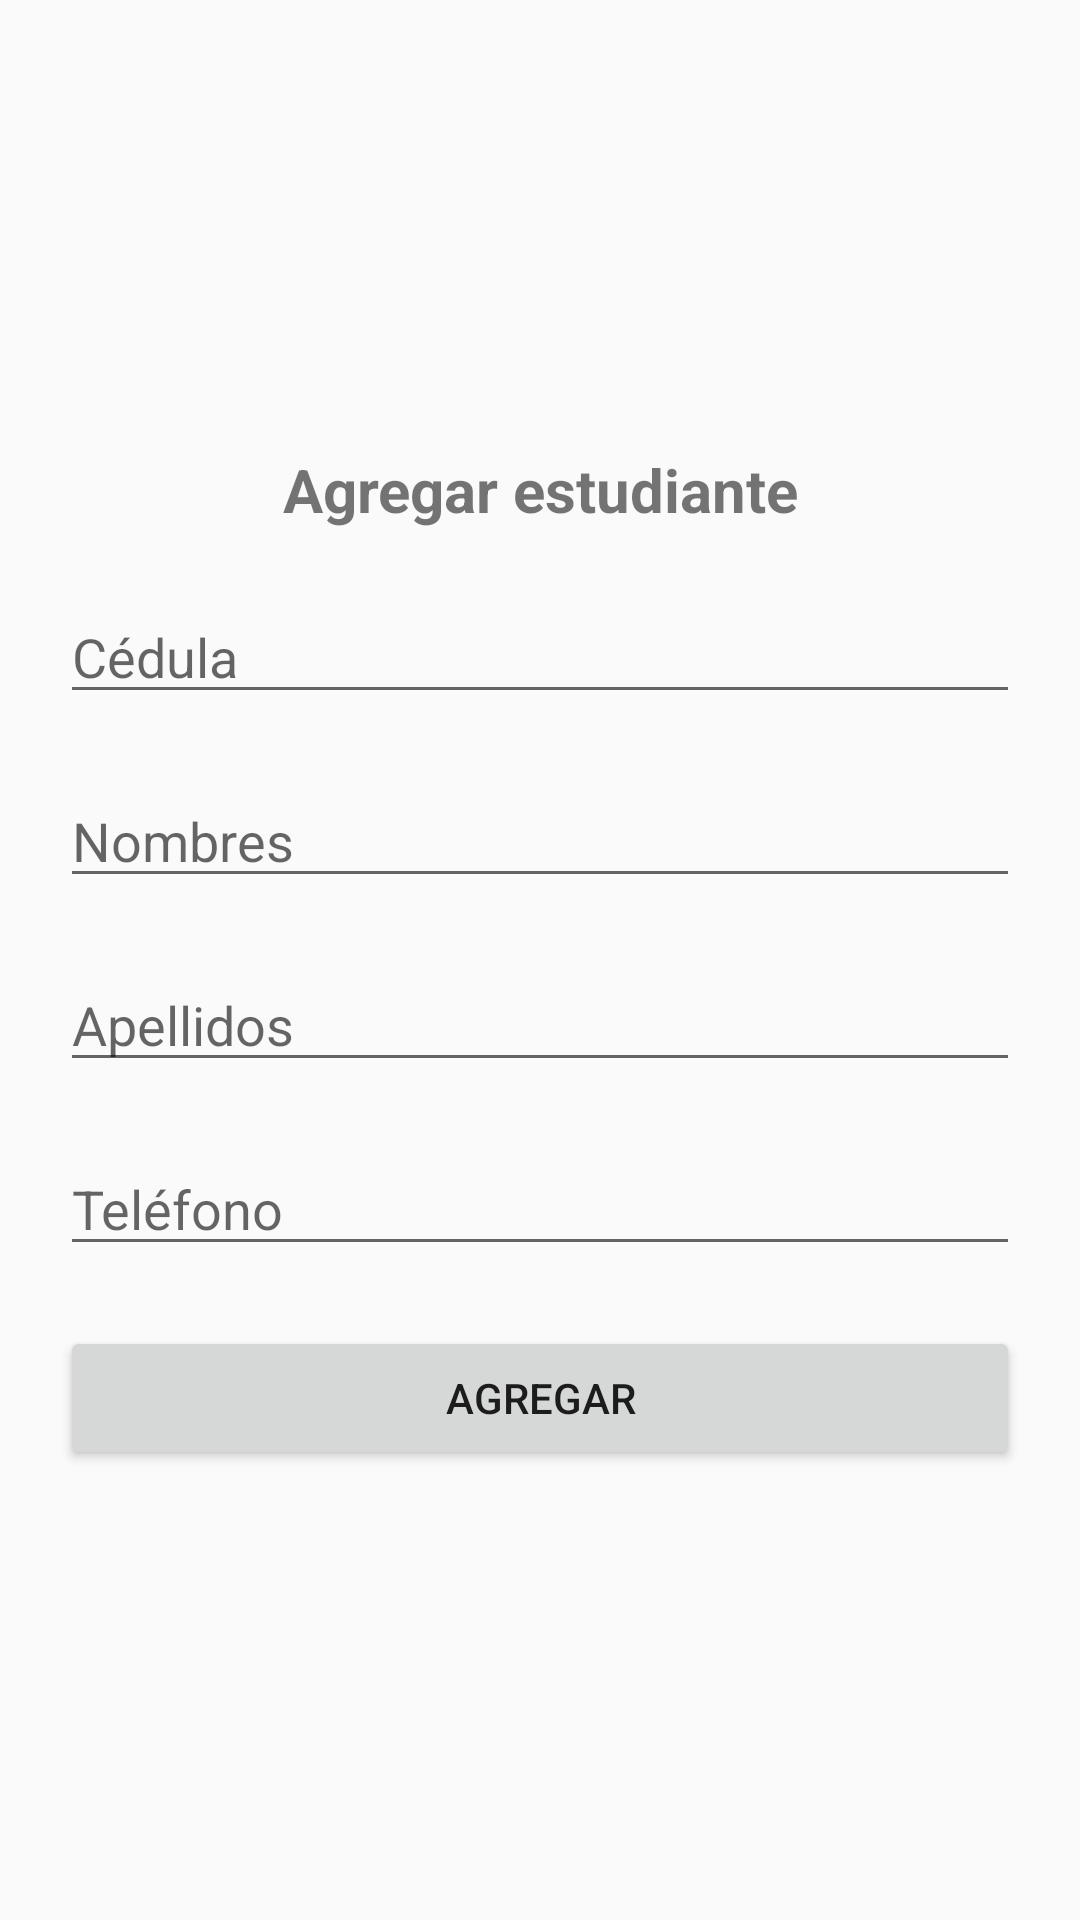

Here is an Android app screen rendered from its layout file. Give the layout XML and the strings, colors and styles it references.
<!-- AndroidManifest.xml: application theme Theme.AppCompat.Light.DarkActionBar -->
<!-- res/layout/dialog_student.xml -->
<?xml version="1.0" encoding="utf-8"?>
<LinearLayout
    android:gravity="center"
    android:padding="20dp"
    android:background="@drawable/item_student"
    android:orientation="vertical"
    xmlns:android="http://schemas.android.com/apk/res/android"
    android:layout_width="300dp"
    android:layout_height="wrap_content"
    android:layout_margin="5dp"
    >

    <TextView
        android:text="@string/dialog_title"
        android:textStyle="bold"
        android:textSize="20sp"
        android:textAlignment="center"
        android:layout_width="match_parent"
        android:layout_height="wrap_content"
        />

    <EditText
        android:id="@+id/dialog_cc_student"
        android:hint="@string/dialog_product_name"
        android:layout_marginTop="20dp"
        android:layout_width="match_parent"
        android:layout_height="wrap_content"
        android:inputType="number"
        />

    <EditText
        android:id="@+id/dialog_name_student"
        android:hint="@string/dialog_name_student"
        android:layout_marginTop="20dp"
        android:layout_width="match_parent"
        android:layout_height="wrap_content"
        />

    <EditText
        android:id="@+id/dialog_lastName_student"
        android:hint="@string/dialog_lastName_student"
        android:layout_marginTop="20dp"
        android:layout_width="match_parent"
        android:layout_height="wrap_content"
        />

    <EditText
        android:id="@+id/dialog_phone_student"
        android:hint="@string/dialog_phone_student"
        android:layout_marginTop="20dp"
        android:layout_width="match_parent"
        android:layout_height="wrap_content"
        android:inputType="number"
        />

    <Button
        android:id="@+id/dialog_btn_student"
        android:layout_marginTop="20dp"
        android:text="@string/dialog_btn_student"
        android:layout_width="match_parent"
        android:layout_height="wrap_content"/>

</LinearLayout>
<!-- resources referenced by this layout -->
<resources>
  <string name="dialog_btn_student">Agregar</string>
  <string name="dialog_lastName_student">Apellidos</string>
  <string name="dialog_name_student">Nombres</string>
  <string name="dialog_phone_student">Teléfono</string>
  <string name="dialog_product_name">Cédula</string>
  <string name="dialog_title">Agregar estudiante</string>
</resources>
